Labelled photos from "splits", an image-classification folder in Varshapandey-8757/Kidney_stone_Detection_system. The possible labels are: normal, stone.

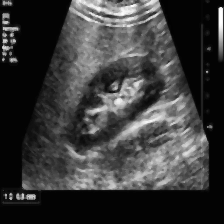
Label: stone

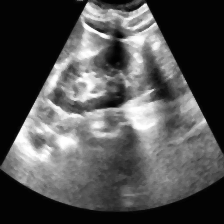
Label: normal

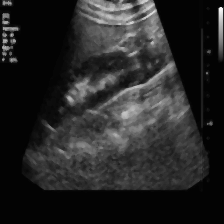
Label: stone

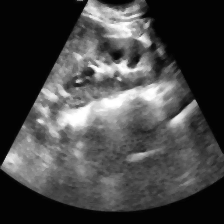
Label: normal

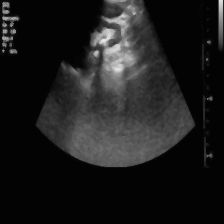
Label: stone

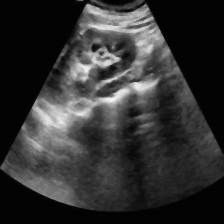
Label: normal
